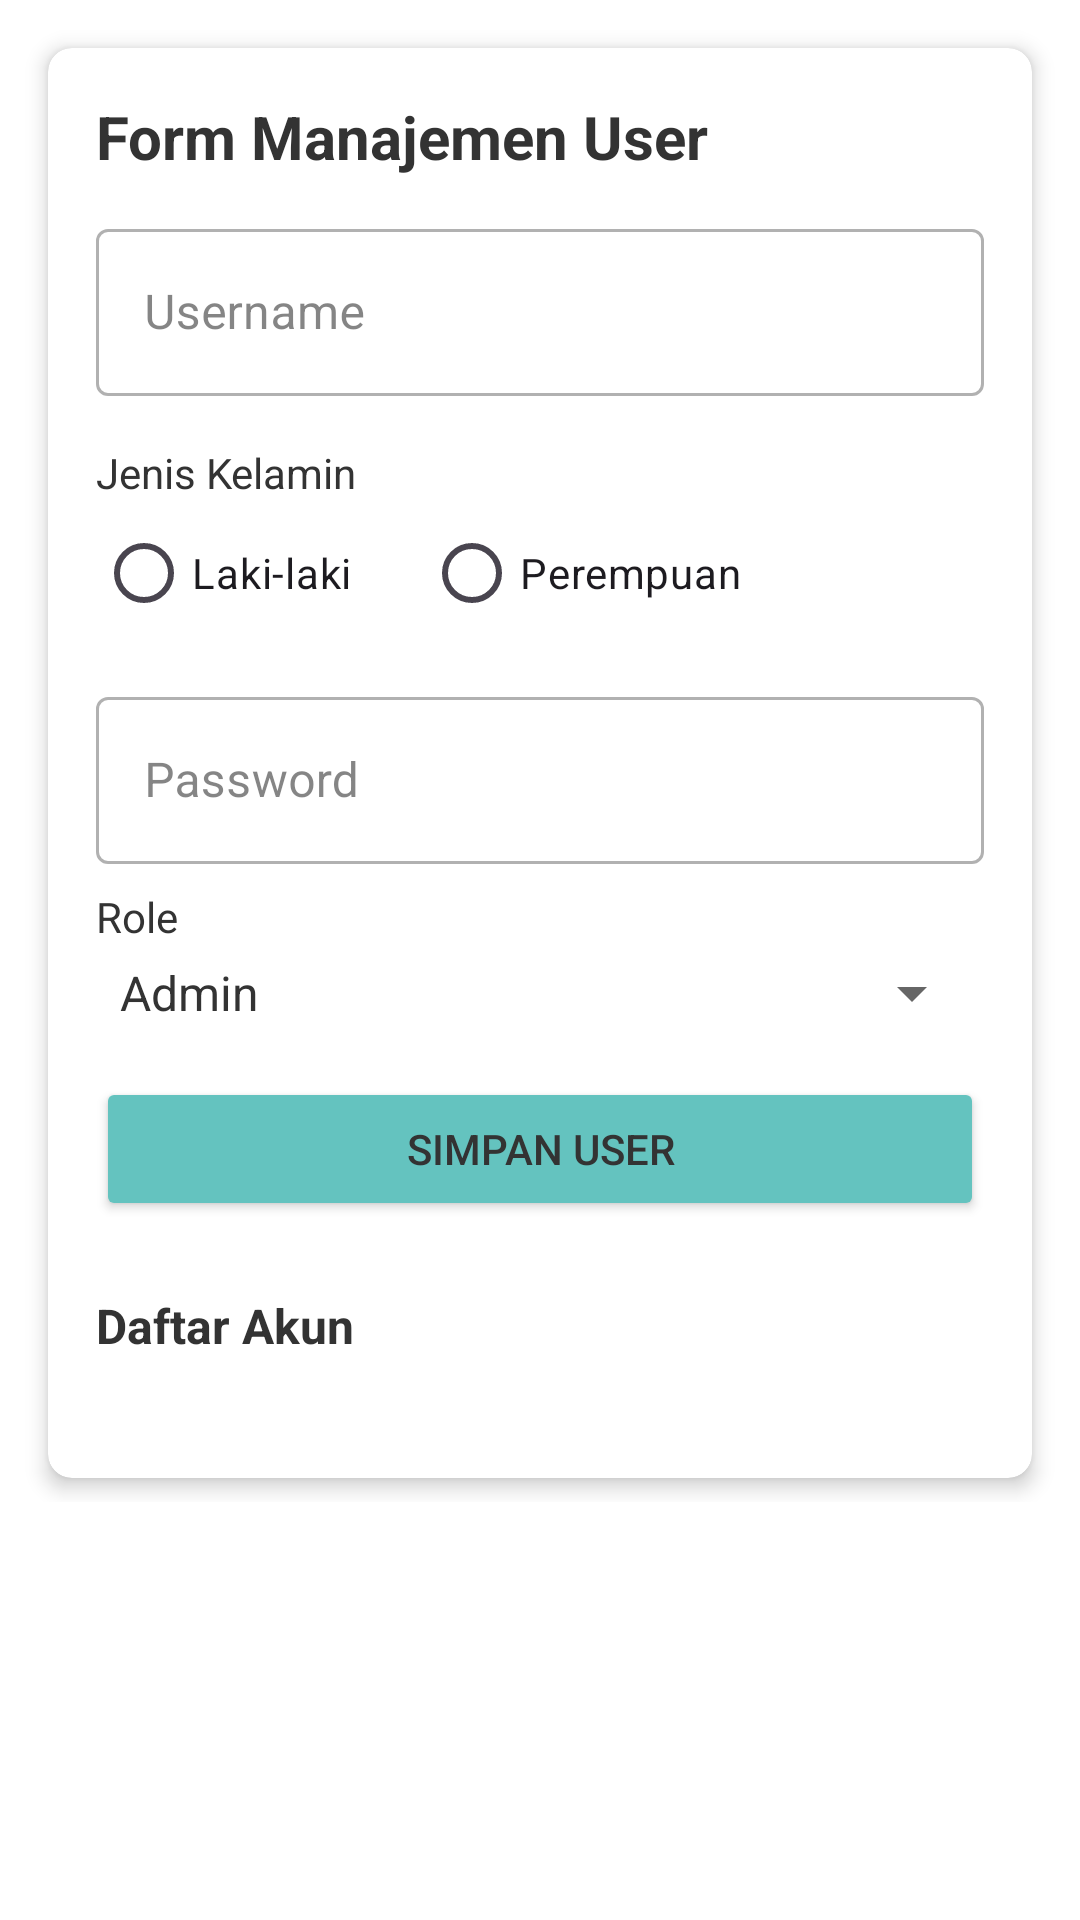

Here is an Android app screen rendered from its layout file. Give the layout XML and the strings, colors and styles it references.
<!-- AndroidManifest.xml: application theme Theme.Project1 -->
<!-- res/layout/activity_users.xml -->
<?xml version="1.0" encoding="utf-8"?>
<ScrollView xmlns:android="http://schemas.android.com/apk/res/android"
    xmlns:app="http://schemas.android.com/apk/res-auto"
    android:layout_width="match_parent"
    android:layout_height="match_parent"
    android:background="@color/surface"
    android:padding="8dp">

    <LinearLayout
        android:layout_width="match_parent"
        android:layout_height="wrap_content"
        android:orientation="vertical">

        <androidx.cardview.widget.CardView
            android:layout_width="match_parent"
            android:layout_height="wrap_content"
            android:layout_margin="8dp"
            app:cardCornerRadius="8dp"
            app:cardElevation="4dp">

            <LinearLayout
                android:layout_width="match_parent"
                android:layout_height="wrap_content"
                android:orientation="vertical"
                android:padding="16dp">

                <TextView
                    android:layout_width="wrap_content"
                    android:layout_height="wrap_content"
                    android:text="Form Manajemen User"
                    android:textSize="20sp"
                    android:textStyle="bold"
                    android:textColor="@color/text_primary"
                    android:layout_marginBottom="12dp" />

                
                <com.google.android.material.textfield.TextInputLayout
                    android:layout_width="match_parent"
                    android:layout_height="wrap_content"
                    android:layout_marginBottom="8dp"
                    style="@style/Widget.MaterialComponents.TextInputLayout.OutlinedBox">

                    <com.google.android.material.textfield.TextInputEditText
                        android:id="@+id/etUsername"
                        android:layout_width="match_parent"
                        android:layout_height="wrap_content"
                        android:hint="Username"
                        android:inputType="text" />
                </com.google.android.material.textfield.TextInputLayout>

                
                <TextView
                    android:layout_width="wrap_content"
                    android:layout_height="wrap_content"
                    android:text="Jenis Kelamin"
                    android:textColor="@color/text_primary"
                    android:layout_marginTop="8dp" />

                <RadioGroup
                    android:id="@+id/rgJenisKelamin"
                    android:layout_width="match_parent"
                    android:layout_height="wrap_content"
                    android:orientation="horizontal"
                    android:layout_marginBottom="12dp">

                    <RadioButton
                        android:id="@+id/rbLaki"
                        android:layout_width="wrap_content"
                        android:layout_height="wrap_content"
                        android:text="Laki-laki" />

                    <RadioButton
                        android:id="@+id/rbPerempuan"
                        android:layout_width="wrap_content"
                        android:layout_height="wrap_content"
                        android:text="Perempuan"
                        android:layout_marginStart="24dp" />
                </RadioGroup>

                
                <com.google.android.material.textfield.TextInputLayout
                    android:layout_width="match_parent"
                    android:layout_height="wrap_content"
                    android:layout_marginBottom="8dp"
                    style="@style/Widget.MaterialComponents.TextInputLayout.OutlinedBox">

                    <com.google.android.material.textfield.TextInputEditText
                        android:id="@+id/etPassword"
                        android:layout_width="match_parent"
                        android:layout_height="wrap_content"
                        android:hint="Password"
                        android:inputType="textPassword" />
                </com.google.android.material.textfield.TextInputLayout>

                
                <TextView
                    android:layout_width="wrap_content"
                    android:layout_height="wrap_content"
                    android:text="Role"
                    android:textColor="@color/text_primary"
                    android:layout_marginBottom="4dp" />

                <Spinner
                    android:id="@+id/spinnerRole"
                    android:layout_width="match_parent"
                    android:layout_height="wrap_content"
                    android:entries="@array/role_array"
                    android:layout_marginBottom="16dp" />

                
                <Button
                    android:id="@+id/btnSimpanUser"
                    android:layout_width="match_parent"
                    android:layout_height="wrap_content"
                    android:text="Simpan User"
                    android:backgroundTint="@color/primary" />
                

                <TextView
                    android:layout_width="wrap_content"
                    android:layout_height="wrap_content"
                    android:text="Daftar Akun"
                    android:textSize="16sp"
                    android:textStyle="bold"
                    android:textColor="@color/text_primary"
                    android:layout_marginTop="24dp"
                    android:layout_marginBottom="8dp" />

                <androidx.recyclerview.widget.RecyclerView
                    android:id="@+id/recyclerUserList"
                    android:layout_width="match_parent"
                    android:layout_height="wrap_content"
                    android:layout_marginBottom="16dp"
                    android:nestedScrollingEnabled="false" />


            </LinearLayout>
        </androidx.cardview.widget.CardView>
    </LinearLayout>
</ScrollView>
<!-- resources referenced by this layout -->
<resources>
  <string-array name="role_array">
          <item>Admin</item>
          <item>User</item>
      </string-array>
  <color name="primary">#64C3BF</color>
  <color name="surface">#FFFFFF</color>
  <color name="text_primary">#333333</color>
  <style name="Theme.Project1" parent="Base.Theme.Project1" />
  <style name="Base.Theme.Project1" parent="Theme.Material3.DayNight.NoActionBar">
  
          
          <item name="colorPrimary">@color/primary</item>
          <item name="colorPrimaryVariant">@color/primary_variant</item>
          <item name="colorOnPrimary">@color/on_primary</item>
          
          <item name="colorSecondary">@color/secondary</item>
          <item name="colorSecondaryVariant">@color/secondary_variant</item>
          <item name="colorOnSecondary">@color/on_secondary</item>
          
          <item name="android:colorBackground">@color/surface</item>
          <item name="colorOnBackground">@color/on_background</item>
          
          <item name="colorSurface">@color/surface</item>
          <item name="colorOnSurface">@color/on_surface</item>
          
          <item name="colorError">@color/error</item>
          <item name="colorOnError">@color/on_error</item>
          
          <item name="android:statusBarColor">@color/primary</item>
          <item name="android:windowLightStatusBar">true</item>
          
          <item name="android:textColorPrimary">@color/text_primary</item>
          <item name="android:textColorSecondary">@color/text_secondary</item>
      </style>
  <color name="primary_variant">#53B2AE</color>
  <color name="on_primary">#FFFFFF</color>
  <color name="secondary">#BBE8E5</color>
  <color name="secondary_variant">#A9D6D3</color>
  <color name="on_secondary">#333333</color>
  <color name="on_background">#333333</color>
  <color name="on_surface">#333333</color>
  <color name="error">#F44336</color>
  <color name="on_error">#FFFFFF</color>
  <color name="text_secondary">#666666</color>
</resources>
